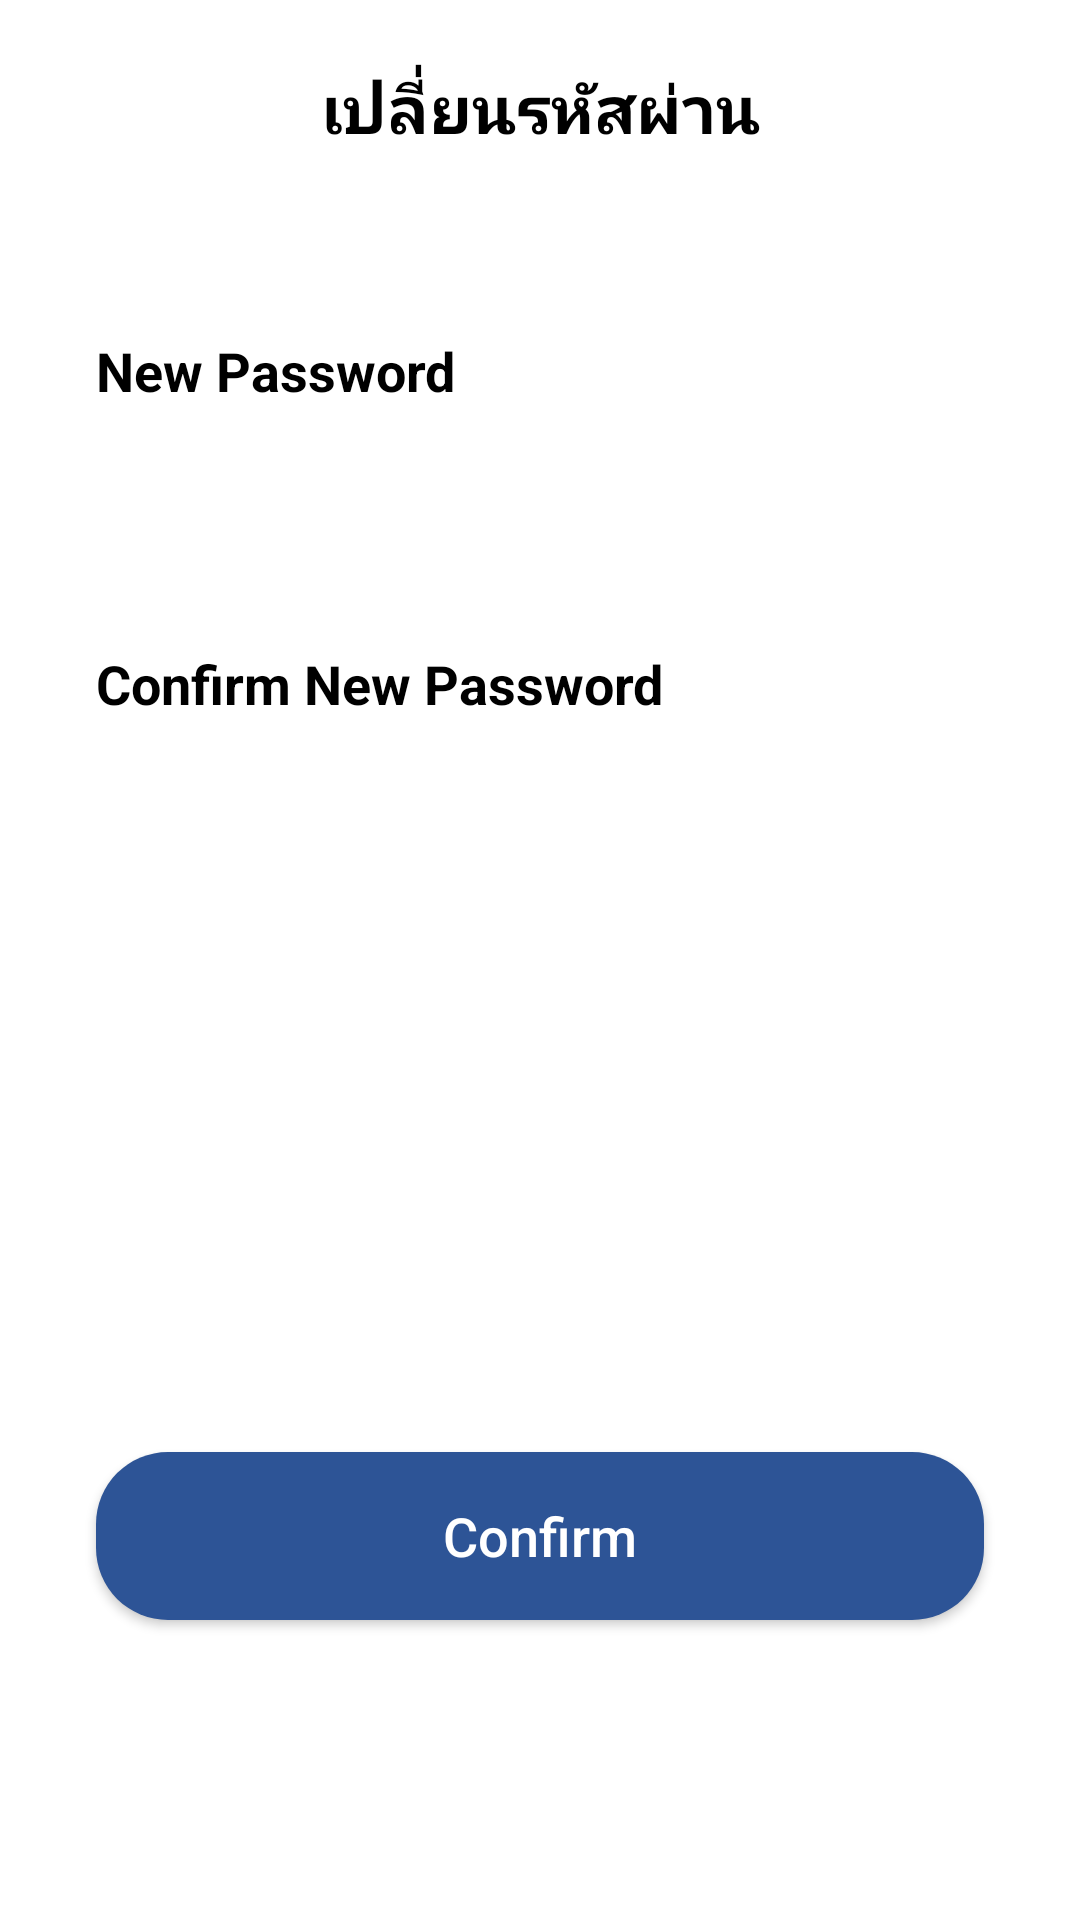

Write the Android layout XML for this screen, with the resource values it uses.
<!-- AndroidManifest.xml: application theme Theme.Horganized -->
<!-- res/layout/activity_admin_reset_password.xml -->
<?xml version="1.0" encoding="utf-8"?>
<androidx.constraintlayout.widget.ConstraintLayout xmlns:android="http://schemas.android.com/apk/res/android"
    xmlns:app="http://schemas.android.com/apk/res-auto"
    xmlns:tools="http://schemas.android.com/tools"
    android:layout_width="match_parent"
    android:layout_height="match_parent"
    android:background="@color/white"
    tools:context=".admin.AdminResetPasswordActivity">

    
    <ImageView
        android:id="@+id/btn_back_reset"
        android:layout_width="40dp"
        android:layout_height="40dp"
        android:layout_marginStart="16dp"
        android:layout_marginTop="16dp"
        android:padding="8dp"
        android:src="@drawable/ic_back"
        app:layout_constraintStart_toStartOf="parent"
        app:layout_constraintTop_toTopOf="parent" />

    <TextView
        android:id="@+id/tv_title_reset"
        android:layout_width="wrap_content"
        android:layout_height="wrap_content"
        android:text="เปลี่ยนรหัสผ่าน"
        android:textColor="@color/black"
        android:textSize="22sp"
        android:textStyle="bold"
        app:layout_constraintBottom_toBottomOf="@id/btn_back_reset"
        app:layout_constraintEnd_toEndOf="parent"
        app:layout_constraintStart_toStartOf="parent"
        app:layout_constraintTop_toTopOf="@id/btn_back_reset" />

    <LinearLayout
        android:layout_width="match_parent"
        android:layout_height="wrap_content"
        android:layout_marginTop="60dp"
        android:orientation="vertical"
        android:paddingStart="32dp"
        android:paddingEnd="32dp"
        app:layout_constraintTop_toBottomOf="@id/tv_title_reset">

        
        <TextView
            android:layout_width="wrap_content"
            android:layout_height="wrap_content"
            android:text="New Password"
            android:textColor="@color/black"
            android:textSize="18sp"
            android:textStyle="bold" />

        <EditText
            android:id="@+id/et_new_password"
            android:layout_width="match_parent"
            android:layout_height="48dp"
            android:layout_marginTop="8dp"
            android:layout_marginBottom="24dp"
            android:background="@drawable/edittext_background"
            android:inputType="textPassword"
            android:paddingStart="16dp"
            android:paddingEnd="16dp" />

        
        <TextView
            android:layout_width="wrap_content"
            android:layout_height="wrap_content"
            android:text="Confirm New Password"
            android:textColor="@color/black"
            android:textSize="18sp"
            android:textStyle="bold" />

        <EditText
            android:id="@+id/et_confirm_password"
            android:layout_width="match_parent"
            android:layout_height="48dp"
            android:layout_marginTop="8dp"
            android:background="@drawable/edittext_background"
            android:inputType="textPassword"
            android:paddingStart="16dp"
            android:paddingEnd="16dp" />

    </LinearLayout>

    <androidx.appcompat.widget.AppCompatButton
        android:id="@+id/btn_confirm_reset"
        android:layout_width="0dp"
        android:layout_height="56dp"
        android:layout_marginStart="32dp"
        android:layout_marginEnd="32dp"
        android:layout_marginBottom="100dp"
        android:background="@drawable/button_background"
        android:backgroundTint="#2D5496"
        android:text="Confirm"
        android:textAllCaps="false"
        android:textColor="@color/white"
        android:textSize="18sp"
        app:layout_constraintBottom_toBottomOf="parent"
        app:layout_constraintEnd_toEndOf="parent"
        app:layout_constraintStart_toStartOf="parent" />

</androidx.constraintlayout.widget.ConstraintLayout>
<!-- resources referenced by this layout -->
<resources>
  <color name="black">#FF000000</color>
  <color name="white">#FFFFFFFF</color>
  <!-- drawable button_background (drawable) -->
  <?xml version="1.0" encoding="utf-8"?>
  <shape xmlns:android="http://schemas.android.com/apk/res/android">
      <solid android:color="@color/blue_primary" />
      <corners android:radius="24dp" />
  </shape>
  <style name="Theme.Horganized" parent="Base.Theme.Horganized" />
  <color name="blue_primary">#2B5091</color>
  <style name="Base.Theme.Horganized" parent="Theme.Material3.DayNight.NoActionBar">
          
          
          <item name="android:windowLightStatusBar">true</item>
          <item name="android:windowFullscreen">true</item>
          <item name="android:windowContentOverlay">@null</item>
      </style>
</resources>
